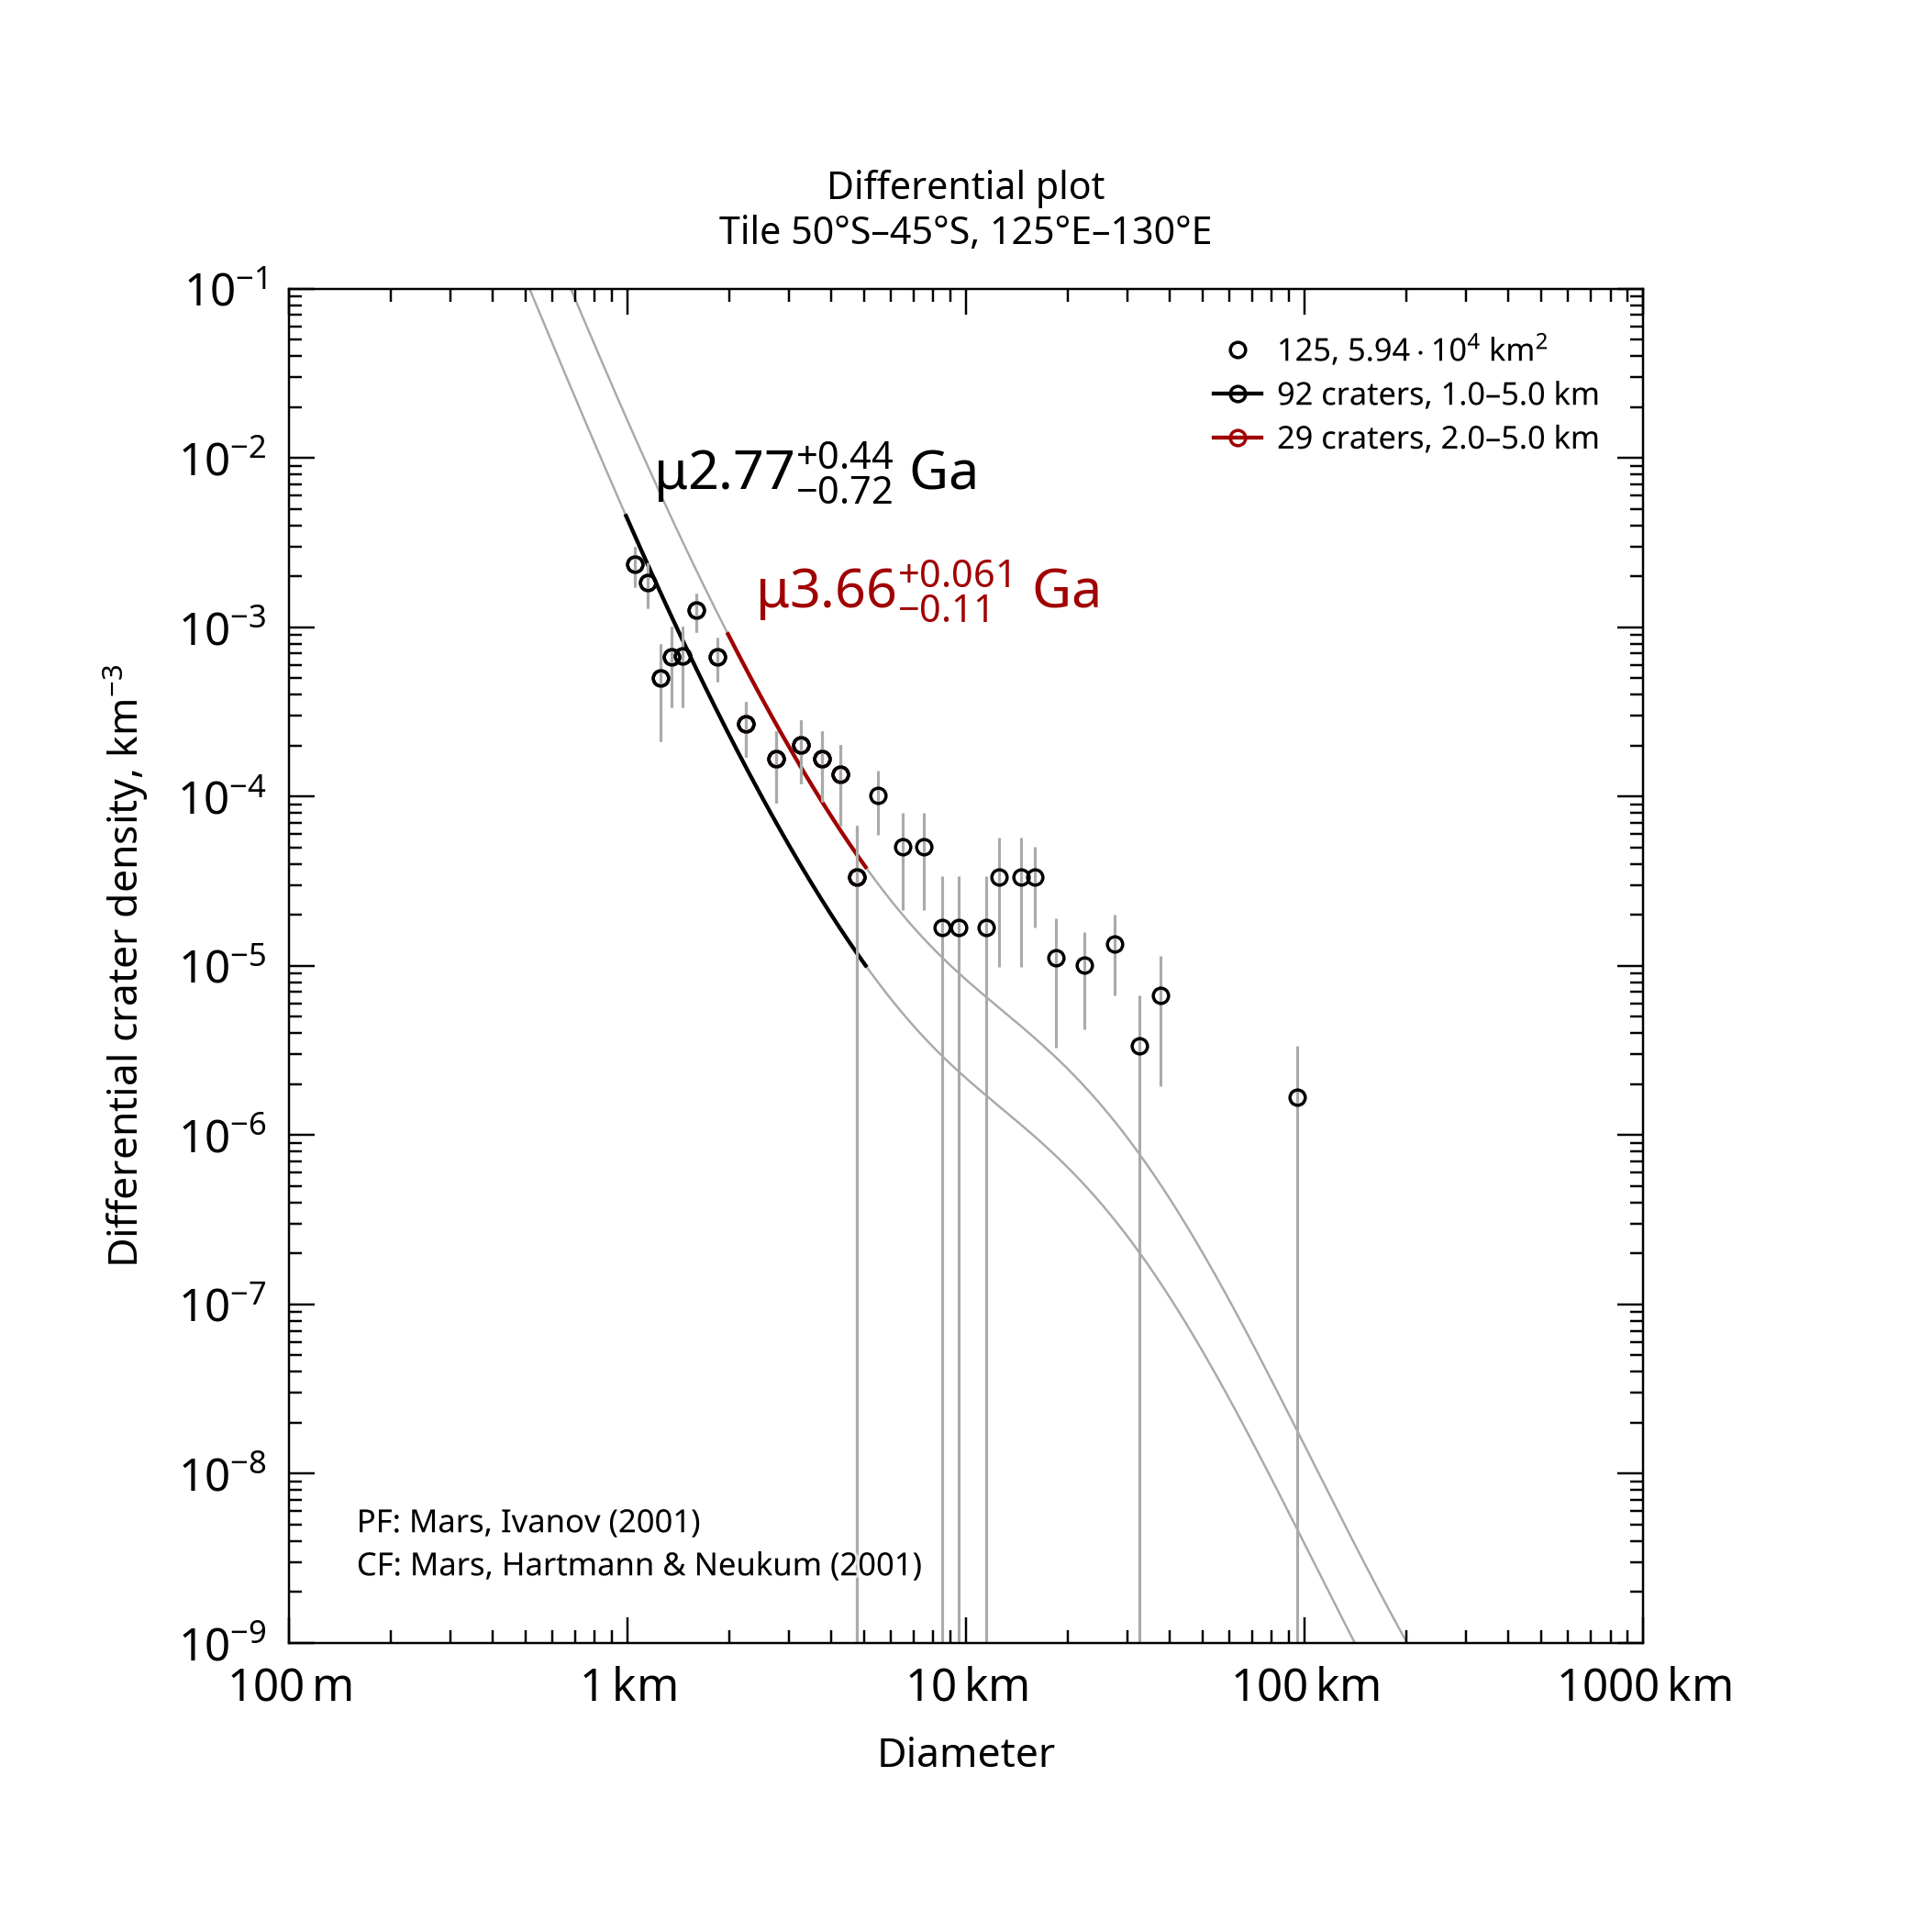

Data behind this chart, as committed beside it:
, , , , , , , , , , , , , , , , , , , , Formatted values [paste MathML into Word…
, , , , , , , , , , , , , , , , , , , , , MathML, , Latex
Name, Area, Binning, d_min, d_max, Method, Resurf, N, N_event, Age, Age-, Age+, a0, a0-, a0+, N(1), N(1)-, N(1)+, Source, , Range, Age, N(1), Age
125, 59358, pseudo-log, 1, 5, d-fit, 0, 92.0, 92, 2.77, 2.05, 3.21, -2.867, -2.999, -2.765, 1.36e-03, 1.00e-03, 1.72e-03, tiles_scc/tile_lat-50_lon+125.scc, , 1.0–5.0 km, <math xmlns="http://www.w3.org/1998/Math…, <math xmlns="http://www.w3.org/1998/Math…, $\mu2.77^{+0.44}_{-0.72}$ Ga
125, 59358, pseudo-log, 2, 5, d-fit, 0, 29.0, 29, 3.66, 3.56, 3.72, -2.285, -2.471, -2.155, 5.19e-03, 3.38e-03, 7.00e-03, tiles_scc/tile_lat-50_lon+125.scc, , 2.0–5.0 km, <math xmlns="http://www.w3.org/1998/Math…, <math xmlns="http://www.w3.org/1998/Math…, $\mu3.66^{+0.061}_{-0.11}$ Ga
